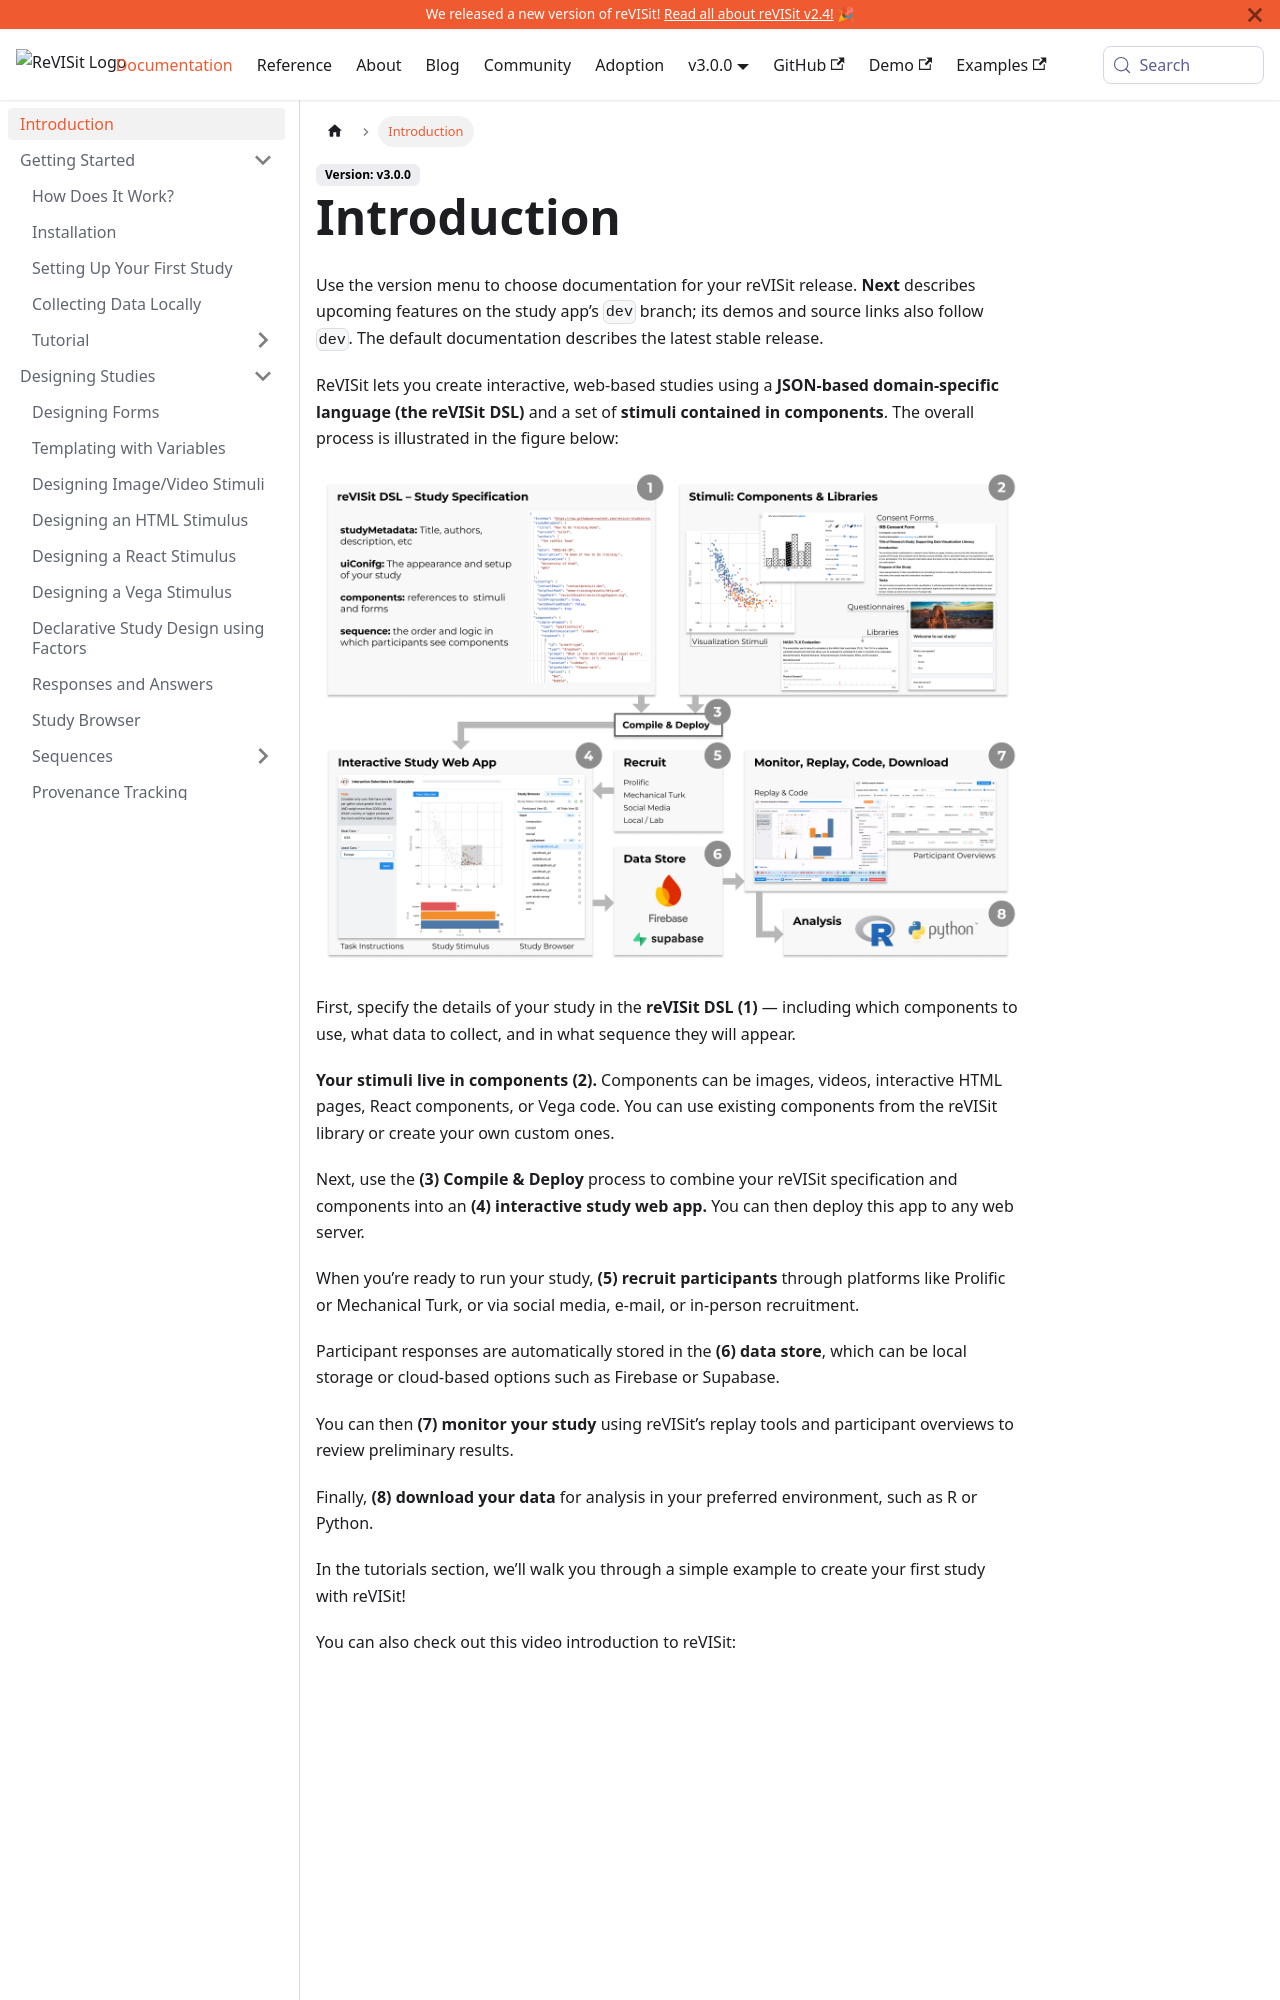

repository: revisit-studies/reVISit-studies.github.io · page: docs/introduction/index.html · generator: docusaurus

# Introduction

ReVISit lets you create interactive, web-based studies using a **JSON-based domain-specific language (the reVISit DSL)** and a set of **stimuli contained in components**.
The overall process is illustrated in the figure below:

![Diagram showing the reVISit workflow from study specification to analysis](./img/revisit-overview.png)

First, specify the details of your study in the **reVISit DSL (1)** — including which components to use, what data to collect, and in what sequence they will appear.

**Your stimuli live in components (2).** Components can be images, videos, interactive HTML pages, React components, or Vega code. You can use existing components from the reVISit library or create your own custom ones.

Next, use the **(3) Compile & Deploy** process to combine your reVISit specification and components into an **(4) interactive study web app.** You can then deploy this app to any web server.

When you’re ready to run your study, **(5) recruit participants** through platforms like Prolific or Mechanical Turk, or via social media, e-mail, or in-person recruitment.

Participant responses are automatically stored in the **(6) data store**, which can be local storage or cloud-based options such as Firebase or Supabase.

You can then **(7) monitor your study** using reVISit’s replay tools and participant overviews to review preliminary results.

Finally, **(8) download your data** for analysis in your preferred environment, such as R or Python.

In the tutorials section, we’ll walk you through a simple example to create your first study with reVISit!

You can also check out this video introduction to reVISit:
